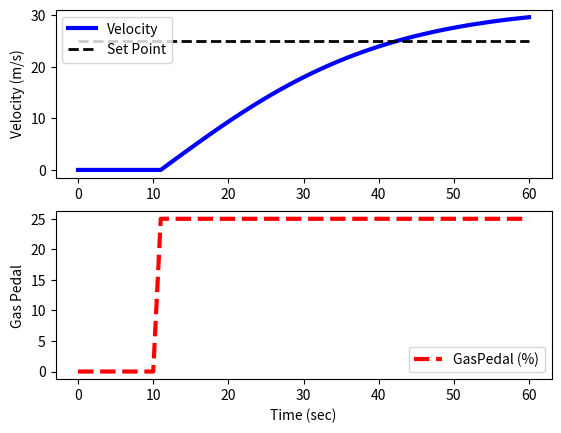

Generate this figure with matplotlib:
import numpy as np
import matplotlib.pyplot as plt
from scipy.integrate import odeint

# DEFINE MODEL

def vehicule(v,t,u,load):
    # inputs
    # v   = vehicule velocity(m/s)
    # t= time (sec)
    # u= gas pedal position (-50% to 100%)
    # load = passenger load + cargo (kg)
    Cd = 0.24   #drag coefficient
    rho = 1.225 #air density (kg/m^3)
    A = 5.0     #cross sectionnal area (m^2)
    Fp = 30    #thrust parameter (N/%pedal)
    m = 500     #vehicule mass(Kg)

    # CALCULATE DERIVATIVE EF VELOCITY
    dv_dt = (1.0/(m+load)) * (Fp*u - 0.5*rho*Cd*A*v**2)
    return dv_dt


tf = 60.0                   # final time for simulation
nsteps = 61                 # number of time steps
delta_t = tf/(nsteps-1)     # how long is each time step?
ts = np.linspace(0,tf,nsteps)   # linearly spaced time vector

#Simulate step test operation
step = np.zeros(nsteps) # u = valve % open
step[11:] = 25.0    #step up pedal
#passengers + cargo load
load = 200.0 # Kg
#velocity initial condition
v0 = 0.0
#for storing the results
vs = np.zeros(nsteps)

#simulate with ODEINT

for i in range(nsteps-1):
    u = step[i]
    # %clip inputs to -50% to 100%
    if u >= 100.0:
        u = 100.0 
    if u <= -50.0:
        u = -50.0
    v = odeint(vehicule, v0, [0,delta_t], args=(u,load))
    v0 = v[-1]  #take the last value
    vs[i+1] = v0 # store the velocity for plotting


# plot results
plt.figure()
plt.subplot(2,1,1)
plt.plot(ts,vs,'b-',linewidth=3)
plt.plot([0, tf],[25,25],'k--',linewidth=2)
plt.ylabel('Velocity (m/s)')
plt.legend(['Velocity','Set Point'], loc=2)
plt.subplot(2,1,2)
plt.plot(ts,step,'r--', linewidth=3)
plt.ylabel('Gas Pedal')
plt.legend(['GasPedal (%)'])
plt.xlabel('Time (sec)')
plt.show()







    